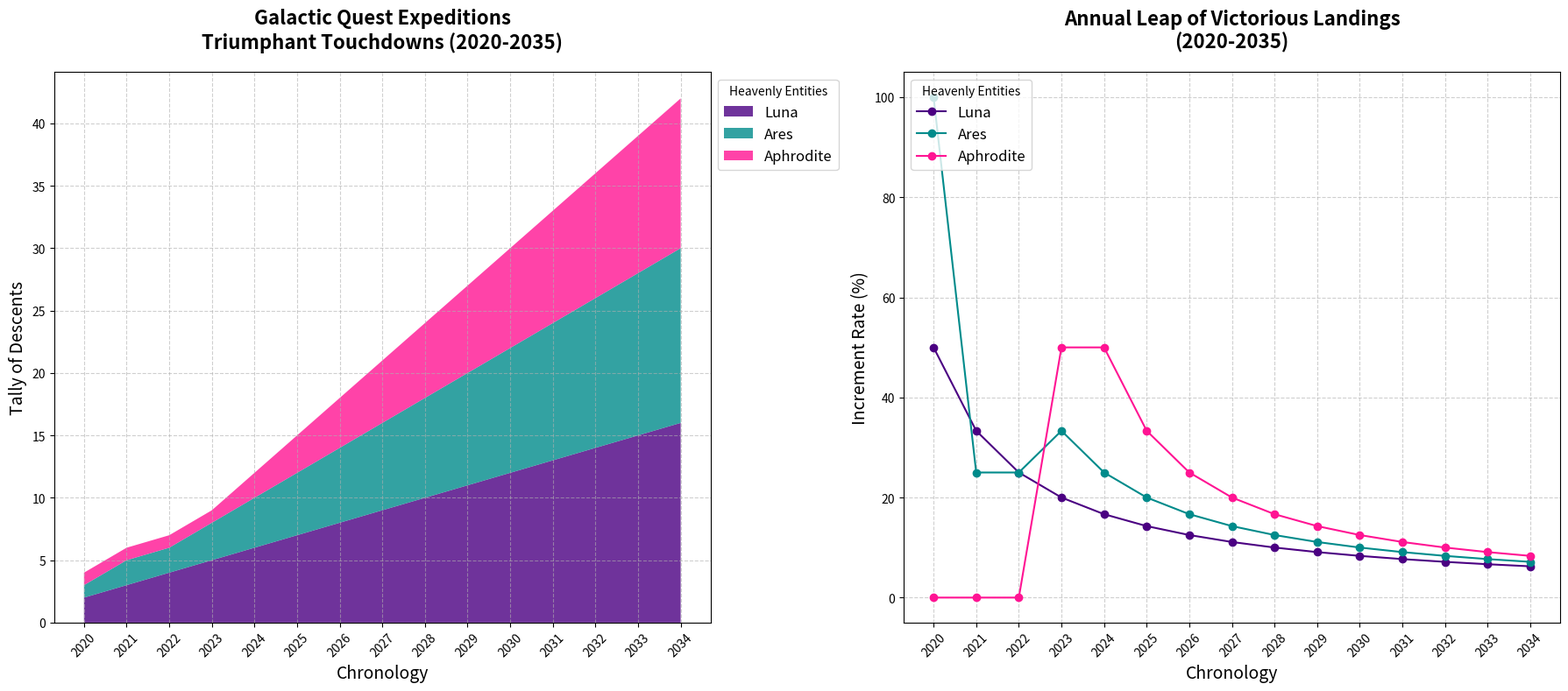

Here is the Python script that generated this plot:
import matplotlib.pyplot as plt
import numpy as np

# Define the years
years = np.arange(2020, 2035)

# Define the number of successful landings
moon_landings = np.array([2, 3, 4, 5, 6, 7, 8, 9, 10, 11, 12, 13, 14, 15, 16])
mars_landings = np.array([1, 2, 2, 3, 4, 5, 6, 7, 8, 9, 10, 11, 12, 13, 14])
venus_landings = np.array([1, 1, 1, 1, 2, 3, 4, 5, 6, 7, 8, 9, 10, 11, 12])

# Create the figure and subplots
fig, (ax1, ax2) = plt.subplots(1, 2, figsize=(18, 8))

# New set of colors
new_colors = ['#4B0082', '#008B8B', '#FF1493']  # Indigo, Dark Cyan, Deep Pink

# Subplot 1: Stacked Area Chart for Landings
ax1.stackplot(years, moon_landings, mars_landings, venus_landings,
              labels=['Luna', 'Ares', 'Aphrodite'],
              colors=new_colors, alpha=0.8)
ax1.set_title("Galactic Quest Expeditions\nTriumphant Touchdowns (2020-2035)", fontsize=16, fontweight='bold', pad=20)
ax1.set_xlabel("Chronology", fontsize=14)
ax1.set_ylabel("Tally of Descents", fontsize=14)
ax1.set_xticks(years[::1])
ax1.tick_params(axis='x', rotation=45)
ax1.legend(loc='upper left', title="Heavenly Entities", fontsize=12, bbox_to_anchor=(1, 1))
ax1.grid(True, linestyle='--', alpha=0.6)

# Subplot 2: Line Plot for Yearly Growth Rate
moon_growth_rate = np.gradient(moon_landings) / moon_landings * 100
mars_growth_rate = np.gradient(mars_landings) / mars_landings * 100
venus_growth_rate = np.gradient(venus_landings) / venus_landings * 100

ax2.plot(years, moon_growth_rate, label='Luna', color=new_colors[0], marker='o')
ax2.plot(years, mars_growth_rate, label='Ares', color=new_colors[1], marker='o')
ax2.plot(years, venus_growth_rate, label='Aphrodite', color=new_colors[2], marker='o')
ax2.set_title("Annual Leap of Victorious Landings\n(2020-2035)", fontsize=16, fontweight='bold', pad=20)
ax2.set_xlabel("Chronology", fontsize=14)
ax2.set_ylabel("Increment Rate (%)", fontsize=14)
ax2.set_xticks(years[::1])
ax2.tick_params(axis='x', rotation=45)
ax2.legend(loc='upper left', title="Heavenly Entities", fontsize=12)
ax2.grid(True, linestyle='--', alpha=0.6)

plt.tight_layout()
plt.show()
